Run: headless pygame with SDL's dummy video driver; simulated clock (each Clock.tick advances the game by its frame time, no real sleeping); random seed 0; keys injected as events and as key.get_pressed() state; no mouse input.
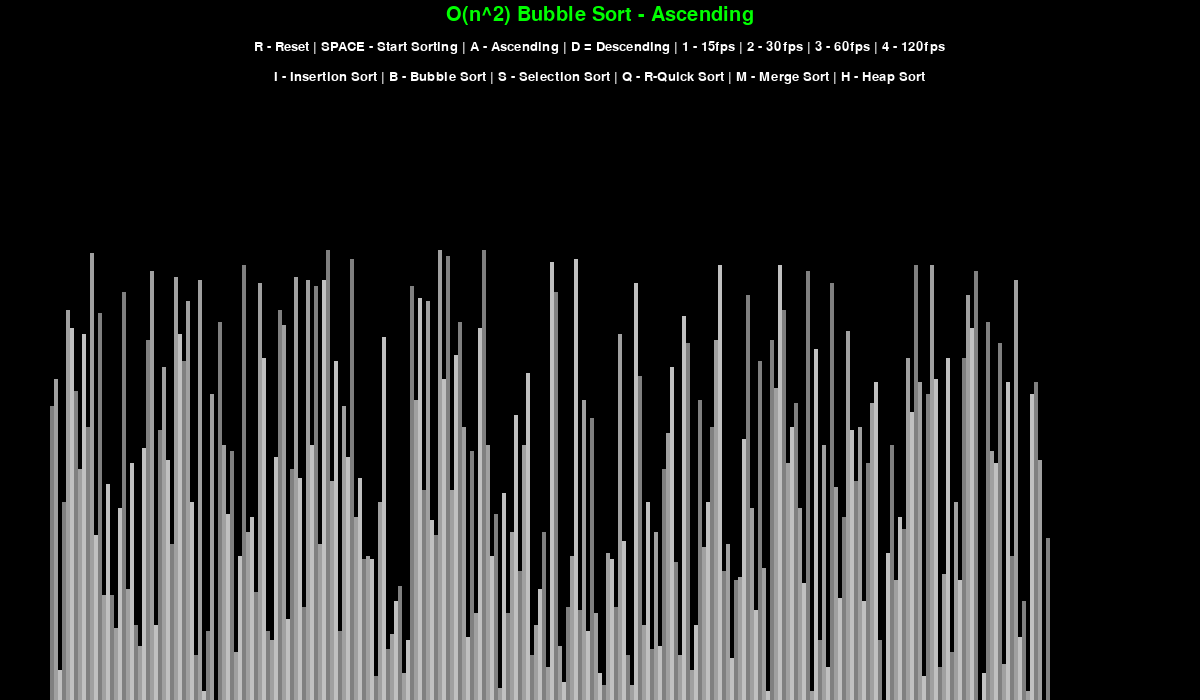
Frame 1 of 4 · flips 1–60 · no input
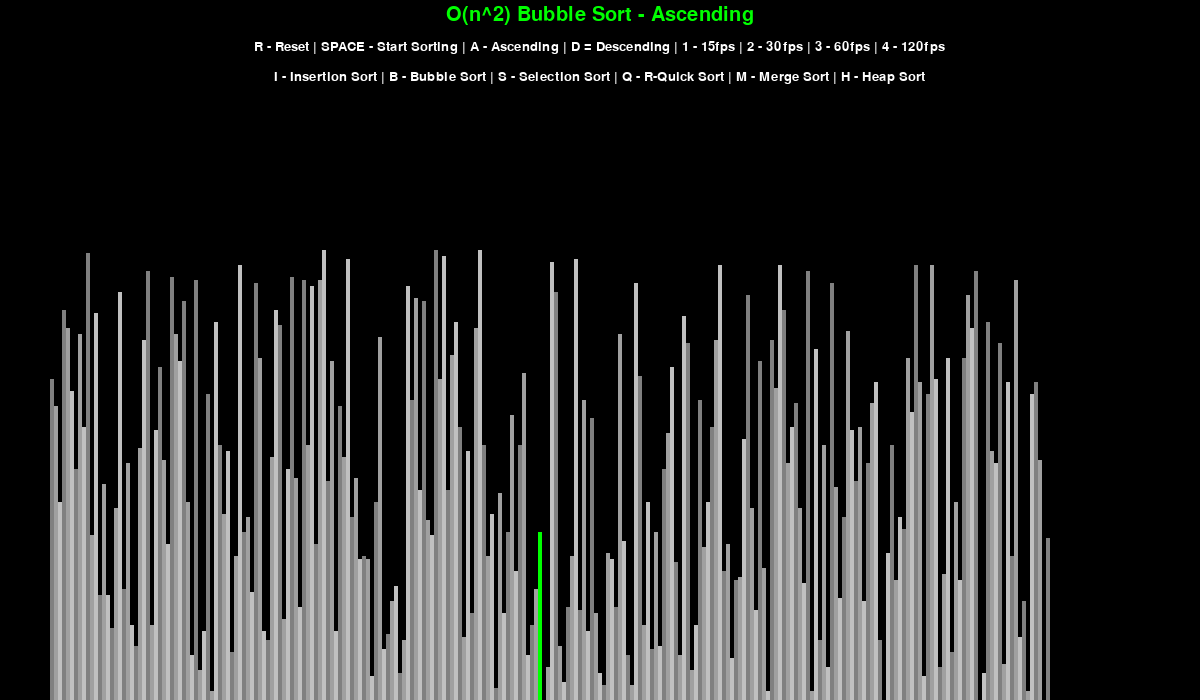
Frame 2 of 4 · flips 61–180 · tapped SPACE, RETURN · held RIGHT (→), D
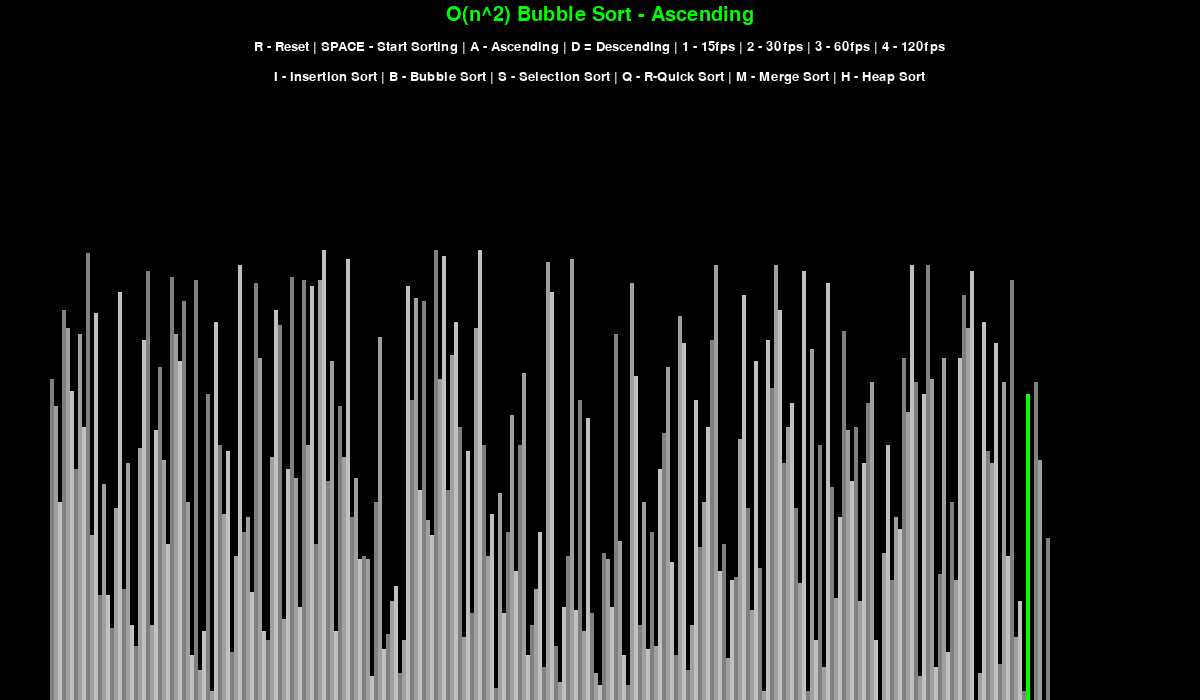
Frame 3 of 4 · flips 181–300 · held DOWN (↓), S
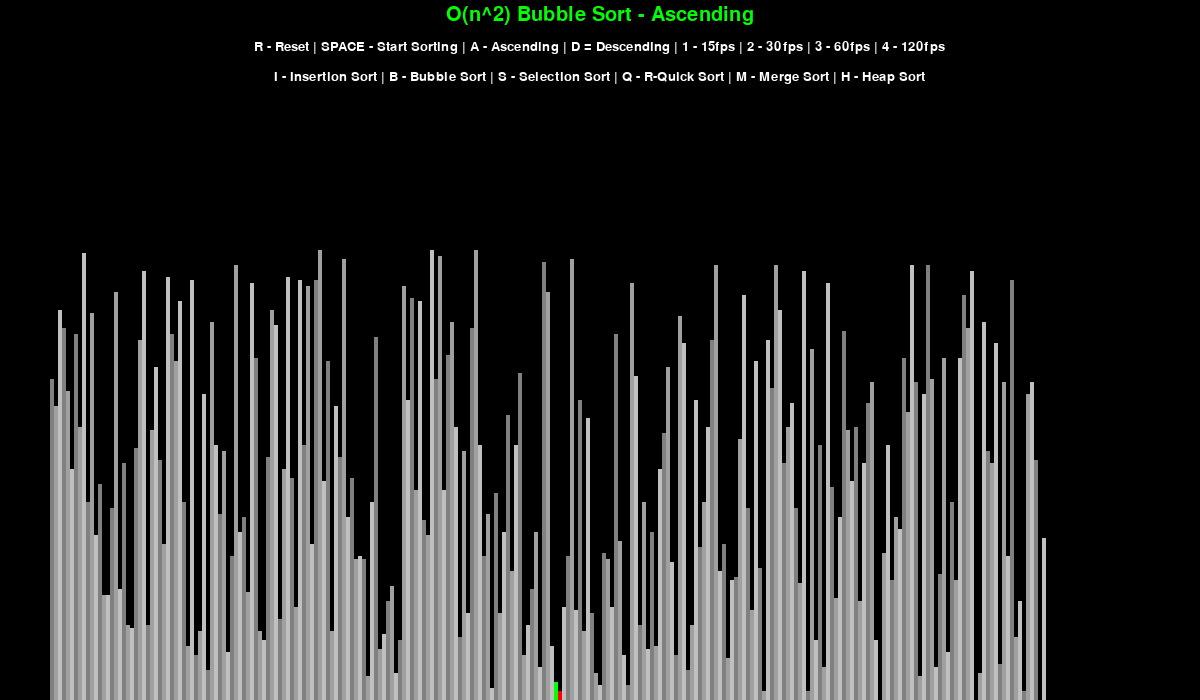
Frame 4 of 4 · flips 301–420 · held LEFT (←), A, UP (↑), W

The pygame program that drew these frames:

import pygame
import random
import math
pygame.init()

# set up a class so that it can be imported to other files and easy callback
class drawInformation:
    BLACK = 0, 0, 0
    WHITE = 255, 255, 255
    GREEN = 0, 255, 0
    RED = 255, 0, 0
    BACKGROUND_COLOR = BLACK
    GRADIENTS = [
        (128, 128, 128),
        (160, 160, 160),
        (192, 192, 192)
    ]

    FONT = pygame.font.SysFont("arial", 20)
    LARGE_FONT = pygame.font.SysFont("arial", 30)

    SIDE_PAD = 100
    TOP_PAD = 150

    def __init__(self, width, height, lst):
        self.width = width
        self.height = height

        #sets up window in pygame
        self.window = pygame.display.set_mode((width, height))
        #caption for window
        pygame.display.set_caption("Sorting Algorithm Visualizer")
        self.set_list(lst)
    
    # dynamically changes the size of the bars depending on how many bars and the range of the values
    def set_list(self, lst):
        # store list internally
        self.lst = lst
        self.min_val = min(lst)
        self.max_val = max(lst)

        # calculate width of bars/blocks
        self.block_width = round((self.width - self.SIDE_PAD) / len(lst))
        # calculate height of bars/block. use math.floor to prevent stacking above the top pad
        self.block_height = math.floor((self.height - self.TOP_PAD) / (self.max_val - self.min_val))
        # start drawing blocks at x coord
        self.start_x = self.SIDE_PAD // 2

# drawing the screen by filling w bg color and then drawing the list
def draw(draw_info, sorting_algo_name, ascending):
    # fill w bg color
    draw_info.window.fill(draw_info.BACKGROUND_COLOR)

    # draws what the sorting algo selected is and if it is ascending or descending
    title = draw_info.LARGE_FONT.render(f"{sorting_algo_name} - {'Ascending' if ascending else 'Descending'}", 1, draw_info.GREEN)
    draw_info.window.blit(title, (draw_info.width/2 - title.get_width()/2, 5))
    
    # draws the key controls on the screen
    controls = draw_info.FONT.render("R - Reset | SPACE - Start Sorting | A - Ascending | D = Descending | 1 - 15fps | 2 - 30fps | 3 - 60fps | 4 - 120fps", 1, draw_info.WHITE)
    # draw the font in the middle of the screen
    # will draw the font box from top left down to bottom right. x coord will have to be (screen width)/2 - (size of controls text box)/2
    draw_info.window.blit(controls, (draw_info.width/2 - controls.get_width()/2, 40))

    # implement more sorting algos 
    sorting = draw_info.FONT.render("I - Insertion Sort | B - Bubble Sort | S - Selection Sort | Q - R-Quick Sort | M - Merge Sort | H - Heap Sort", 1, draw_info.WHITE)
    draw_info.window.blit(sorting, (draw_info.width/2 - sorting.get_width()/2, 70))

    draw_list(draw_info)
    pygame.display.update()

# draw the list
def draw_list(draw_info, color_positions={}, clear_bg=False):
    # need to consider the height of the element, x coord of it, and the colors of the bars
    lst = draw_info.lst

    # clears a portion of the screen below the static controls text.
    if clear_bg:
        clear_rect = (draw_info.SIDE_PAD//2, draw_info.TOP_PAD, draw_info.width - draw_info.SIDE_PAD, draw_info.height - draw_info.TOP_PAD)
        pygame.draw.rect(draw_info.window, draw_info.BACKGROUND_COLOR, clear_rect)

    for i, val in enumerate(lst):
        # calc x and y coord for top left hand corner of bar. drawn down and to the right
        x = draw_info.start_x + i * draw_info.block_width
        # min is represented as height of 0 or 1. subtract min val from val to get the proportionality
        y = draw_info.height - (val - draw_info.min_val) * draw_info.block_height

        color = draw_info.GRADIENTS[i % 3]

        if i in color_positions:
            color = color_positions[i]

        # draw onto screen
        pygame.draw.rect(draw_info.window, color, (x, y, draw_info.block_width, draw_info.height))
    
    if clear_bg:
        pygame.display.update()

# generate the starting list function
def generate_starting_list(n, min_val, max_val):
    lst = []
    
    for _ in range(n):
        val = random.randint(min_val, max_val) # inclusively!
        lst.append(val)

    return lst

def bubble_sort(draw_info, ascending=True):
    lst = draw_info.lst

    for i in range(len(lst)-1):
        for j in range(len(lst)-1-i):
            num1 = lst[j]
            num2 = lst[j+1]
            if (num1 > num2 and ascending) or (num1 < num2 and not ascending):
                lst[j], lst[j+1] = lst[j+1], lst[j]
                draw_list(draw_info, {j: draw_info.GREEN, j+1: draw_info.RED}, True)
                # generator. pauses execution half way but stores current state of function until the generator is called again. doing this will allow us to 
                # control the app while it is being sorted. Without it, we would have to sit and wait for the sorting to finish before being able to do anything
                yield True
    return lst

def insertion_sort(draw_info, ascending=True):
    lst = draw_info.lst

    for i in range(1, len(lst)):
        current = lst[i]
        while True:
            ascending_sort = i>0 and lst[i-1] > current and ascending
            descending_sort = i>0 and lst[i-1] < current and not ascending
            if not ascending_sort and not descending_sort:
                break
            lst[i] = lst[i-1]
            i = i-1
            lst[i] = current
            draw_list(draw_info, {i-1: draw_info.GREEN, i: draw_info.RED}, True)
            yield True
    return lst

def selection_sort(draw_info, ascending=True):
    lst = draw_info.lst

    for i in range(len(lst)):
        minimum = i
        for j in range(i+1, len(lst)):
            if (lst[minimum] > lst[j] and ascending) or (lst[minimum] < lst[j] and not ascending):
                minimum = j
            draw_list(draw_info, {minimum: draw_info.GREEN, j: draw_info.RED}, True)
            yield True            
        lst[i], lst[minimum] = lst[minimum], lst[i]
    return lst

def partition(lst, beg, end, pivot, draw_info, ascending):
    lst[end], lst[pivot] = lst[pivot], lst[end]
    new_piv = beg-1
    for i in range(beg, end):
        if (lst[i] < lst[end] and ascending) or (lst[i] > lst[end] and not ascending):
            new_piv += 1
            lst[new_piv], lst[i] = lst[i], lst[new_piv]
            draw_list(draw_info, {new_piv: draw_info.GREEN, i: draw_info.RED}, True)

    lst[new_piv+1], lst[end] = lst[end], lst[new_piv+1]
    return (new_piv+1)

def quick_sort(lst, beg, end, draw_info, ascending):
    if beg < end:
        pivot = random.randint(beg, end)
        lst[end], lst[pivot] = lst[pivot], lst[end]

        p = partition(lst, beg, end, pivot, draw_info, ascending)
        quick_sort(lst, beg, p-1, draw_info, ascending)
        quick_sort(lst, p+1, end, draw_info, ascending)

def qs_start(draw_info, ascending=True):
    lst = draw_info.lst
    quick_sort(lst, 0, len(lst)-1, draw_info, ascending)
    yield True
    return lst

def merge_sort(lst, draw_info, ascending):
    if len(lst) > 1:
        mid = len(lst) // 2
        left = lst[:mid]
        right = lst[mid:]

        merge_sort(left, draw_info, ascending)
        merge_sort(right, draw_info, ascending)
        i = j = k = 0

        while i < len(left) and j < len(right):
            if (left[i] <= right[j] and ascending) or (left[i] > right[j] and not ascending):
                lst[k] = left[i]
                i += 1
            else:
                lst[k] = right[j]
                j += 1
            draw_list(draw_info, {k: draw_info.GREEN, i: draw_info.RED, j: draw_info.RED}, True)
            yield True
            k += 1
        while i < len(left):
            lst[k] = left[i]
            i += 1
            k += 1

def ms_start(draw_info, ascending=True):
    lst = draw_info.lst
    merge_sort(lst, draw_info, ascending=True)

def heapify(lst, N, i, draw_info, ascending):
    largest = i
    left = 2 * i + 1
    right = 2 * i + 2
    if (left < N and lst[largest] < lst[left] and ascending) or (left < N and lst[largest] > lst[left] and not ascending):
        largest = left
    if (right < N and lst[largest] < lst[right] and ascending) or (right < N and lst[largest] > lst[right] and not ascending):
        largest = right
    if largest != i:
        lst[i], lst[largest] = lst[largest], lst[i]
        if ascending:
            heapify(lst, N, largest, draw_info, ascending=True)
        else:
             heapify(lst, N, largest, draw_info, ascending=False)
    draw_list(draw_info, {i: draw_info.GREEN, largest: draw_info.RED}, True)

def heap_sort(lst, draw_info, ascending):
    N = len(lst)
    for i in range(N//2 - 1, -1, -1):
        if ascending:
            heapify(lst, N, i, draw_info, ascending=True)
        else:
            heapify(lst, N, i, draw_info, ascending=False)
    for i in range(N-1, 0, -1):
        lst[i], lst[0] = lst[0], lst[i]
        if ascending:
            heapify(lst, i, 0, draw_info, ascending=True)
        else:
            heapify(lst, i, 0, draw_info, ascending=False)

def hs_start(draw_info, ascending=True):
    lst = draw_info.lst
    heap_sort(lst, draw_info, ascending)
    yield True
    return lst

# render screen and interactable buttons and then start drawing the list
def main():
    run = True
    clock = pygame.time.Clock()

    n = 250
    min_val = 0
    max_val = 150

    lst = generate_starting_list(n, min_val, max_val)
    draw_info = drawInformation(1200, 700, lst)
    sorting = False
    ascending = True

    sorting_algorithm = bubble_sort
    sorting_algo_name = "O(n^2) Bubble Sort"
    sorting_algorithm_generator = None
    fps = 60

    # while loop must run as long as the program is up. without this, the program would just prematurely end 
    while run:
        # 60fps -- loop can only run 60 times/sec
        clock.tick(fps)

        # if generator reaches the end, set sorting to false
        if sorting:
            try:
                next(sorting_algorithm_generator)
            except StopIteration:
                sorting = False
        else:
            draw(draw_info, sorting_algo_name, ascending)

        for event in pygame.event.get():
            # adding ability to actually quit the program
            if event.type == pygame.QUIT:
                run = False
            # event listener for "r" key to reset the list
            if event.type != pygame.KEYDOWN:
                continue
            if event.key == pygame.K_r:
                lst = generate_starting_list(n, min_val, max_val)
                # draw_info has the lst stored, so we have to pass in the new updated lst into it again
                draw_info.set_list(lst)
                sorting = False
            elif event.key == pygame.K_SPACE and sorting == False:
                sorting = True
                # takes generator object
                sorting_algorithm_generator = sorting_algorithm(draw_info, ascending)
            elif event.key == pygame.K_a and not sorting:
                ascending = True
            elif event.key == pygame.K_d and not sorting:
                ascending = False
            elif event.key == pygame.K_i and not sorting:
                sorting_algorithm = insertion_sort
                sorting_algo_name = "O(n^2) Insertion Sort"
            elif event.key == pygame.K_b and not sorting:
                sorting_algorithm = bubble_sort
                sorting_algo_name = "O(n^2) Bubble Sort"
            elif event.key == pygame.K_s and not sorting:
                sorting_algorithm = selection_sort
                sorting_algo_name = "O(n^2) Selection Sort"
            elif event.key == pygame.K_q and not sorting:
                sorting_algorithm = qs_start
                sorting_algo_name = "O(nlogn) R-Quick Sort"
            elif event.key == pygame.K_m and not sorting:
                sorting_algorithm = qs_start
                sorting_algo_name = "O(nlogn) Merge Sort"
            elif event.key == pygame.K_h and not sorting:
                sorting_algorithm = hs_start
                sorting_algo_name = "O(nlogn) Heap Sort"
            elif event.key == pygame.K_1 and not sorting:
                fps = 15
            elif event.key == pygame.K_2 and not sorting:
                fps = 30
            elif event.key == pygame.K_3 and not sorting:
                fps = 60
            elif event.key == pygame.K_4 and not sorting:
                fps = 120
                   
    pygame.quit()

if __name__ == "__main__":
    main()
